Image classification data set "PlantVillage-Dataset-processed" (PC53/PlantVillage-Dataset-MLP on GitHub). Class labels (38): apple apple scab, apple black rot, apple cedar apple rust, apple healthy, blueberry healthy, cherry including sour powdery mildew, cherry including sour healthy, corn (maize) cercospora leaf spot gray leaf spot, corn maize common rust, corn maize northern leaf blight, corn maize healthy, grape black rot, grape esca black measles, grape leaf blight (isariopsis leaf spot), grape healthy, orange huanglongbing citrus greening, peach bacterial spot, peach healthy, bell pepper bacterial spot, bell pepper healthy, potato early blight, potato late blight, potato healthy, raspberry healthy, soybean healthy, squash powdery mildew, strawberry leaf scorch, strawberry healthy, tomato bacterial spot, tomato early blight, tomato late blight, tomato leaf mold, tomato septoria leaf spot, tomato spider mites two spotted spider mite, tomato target spot, tomato yellow leaf curl virus, tomato mosaic virus, tomato healthy.

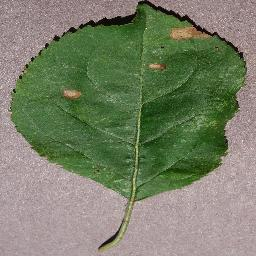
Label: apple black rot

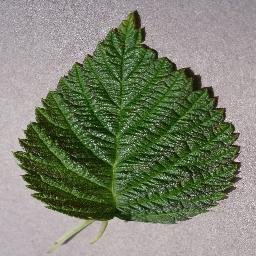
Label: raspberry healthy

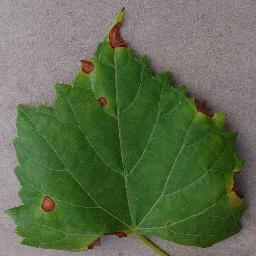
Label: grape black rot

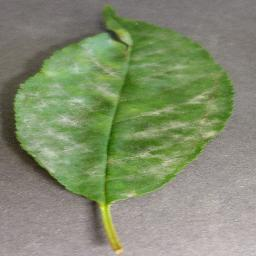
Label: cherry including sour powdery mildew

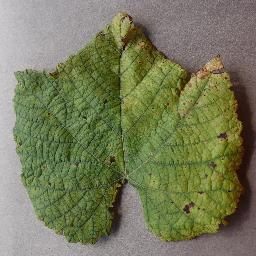
Label: grape leaf blight (isariopsis leaf spot)

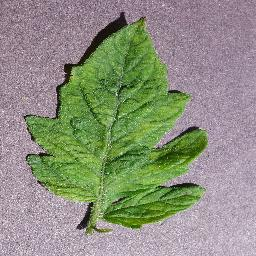
Label: tomato mosaic virus
